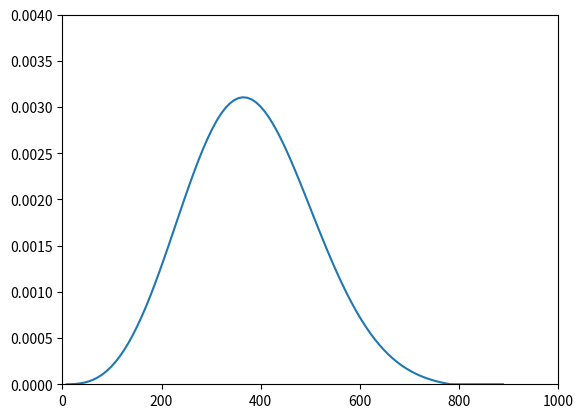

This figure's Python source:
import numpy as np 
import matplotlib.pyplot as plt
from scipy import constants

# galactic escape velocity [1804.01231]
v_esc = 550.
# ~Error in VESV: Range: 498 - 608
delta_v_esc = 55.

# 1804.01231 + RevModPhys.85.1561 OR 235
v0 = 220
# Error in v0: range 220 - 235
delta_v0 = 20.

# [1804.01231]
v_sun = v0 + 13;

# [RevModPhys.85.1561]
v_earth_orb = 29.8

# 1804.01231 (Earth inclination to sun dir)
cos_beta = 0.49

# earth rotation speed (approx) @ equator
v_earth_rot_eq = 0.47

# Max v used in integrations; f(v) always 0 above this
v_max = v_esc + v_sun + v_earth_orb + v_earth_rot_eq + delta_v0 + delta_v_esc


# fine structure constant
alpha = 1.0 / 137.035999084
# speed of light in atomic units
c_au = 1.0 / alpha
# Convert velocity atomic units -> km/s (multiply)
v_au_to_kms = (constants.c / c_au) / 1000.0
    
# Not yet normalised
def fv_veldist(v, dv0, dvesc, cos_phi):
    vsun = v_sun + dv0 * delta_v0
    vesc = v_esc + dvesc * delta_v_esc

    vloc = vsun + v_earth_orb * cos_beta * cos_phi

    A = v**2
    arg1 = - ( (v - vloc) / v0 )**2

    if (v <= 0):
        return 0
    elif (v < (vesc - vloc)):
        arg2 = - ( (v + vloc) / v0 )**2
        return A * (np.exp(arg1) - np.exp(arg2))
    elif (v < (vesc + vloc)):
        arg2 = - (vesc / v0)**2
        return A * (np.exp(arg1) - np.exp(arg2))
    else:
        return 0

def norm_fv():
    vsteps = 2000
    dv = v_max / vsteps

    v = dv
    A = 0.0
    for iv in range(vsteps):
        A = A + fv_veldist(v,0,0,0)
        v = v + dv
    return 1.0 / (A * dv)

def fv_array():
    arr_fv = []
    arr_v = []
    vsteps = 100
    vmax = v_max / v_au_to_kms # km/s -> au
    dv = vmax / vsteps
    norm_const = norm_fv()
    for iv in range(vsteps):
        v = (iv + 1) * dv
        vkms = v * v_au_to_kms
        arr_v.append(vkms)
        arr_fv.append(norm_const * fv_veldist(vkms,0,0,0))
    return arr_fv, arr_v

veldist, vel = fv_array()
print(veldist)

plt.plot(vel, veldist)
plt.xlim([0,1000])
plt.ylim([0,0.004])
plt.show()